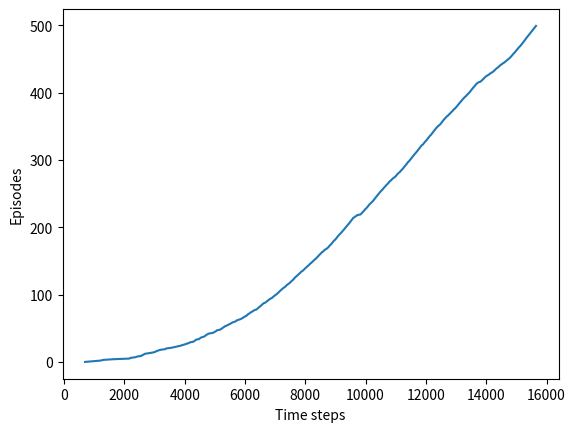

This chart was generated by the following Python code:
import numpy as np
import matplotlib

matplotlib.use('Agg')
import matplotlib.pyplot as plt

# world height
WORLD_HEIGHT = 7
# world width
WORLD_WIDTH = 10
# wind strenth for each column
WIND = [0, 0, 0, 1, 1, 1, 2, 2, 1, 0]
# possible actions
ACTION_UP = 0
ACTION_DOWN = 1
ACTION_LEFT = 2
ACTION_RIGHT = 3
# probability for exploration
EPSILON = 0.1
# SARSA step size
ALPHA = 0.5
# reward for each step
REWARD = -1
START = [3, 0]
GOAL = [3, 7]
ACTIONS = [ACTION_UP, ACTION_DOWN, ACTION_LEFT, ACTION_RIGHT]


def step(state, action):
    i, j = state
    if action == ACTION_UP:
        return [max(i - 1 - WIND[j], 0),
                j]  # 向上是-1，grid world最上面一行的纵坐标为0，最下面一行纵坐标为6，所以向上移动时选max（state，0），即state的纵坐标不能小于0
    elif action == ACTION_DOWN:
        return [max(min(i + 1 - WIND[j], WORLD_HEIGHT - 1), 0), j]  # 同理，向下移动时，state的纵坐标必须小于6，大于0
    elif action == ACTION_LEFT:
        return [max(i - WIND[j], 0), max(j - 1, 0)]
    elif action == ACTION_RIGHT:
        return [max(i - WIND[j], 0), min(j + 1, WORLD_WIDTH - 1)]
    else:
        assert False


# play an episode
def episode(q_value):
    # track the total time steps in this episode
    time = 0
    # initialize state
    state = START
    # choose an action based on epsilon-greedy algorithm
    if np.random.binomial(1, EPSILON) == 1:  # EPLISION > random(0,1)
        action = np.random.choice(ACTIONS)
    else:
        values_ = q_value[state[0], state[1], :]  # state[0]为横坐标，state[1]为纵坐标，：为actions；q_value[x,y]，x为state，y为actions
        action = np.random.choice([action_ for action_, value_ in enumerate(values_) if value_ == np.max(
            values_)])  # enumerate是枚举，这里表示枚举出value_中的值及其序号，最后选取最大values_所对应的action
    # keep going until get to the goal state
    while state != GOAL:
        next_state = step(state, action)
        if np.random.binomial(1, EPSILON) == 1:
            next_action = np.random.choice(ACTIONS)
        else:
            values_ = q_value[next_state[0], next_state[1], :]
            next_action = np.random.choice(
                [action_ for action_, value_ in enumerate(values_) if value_ == np.max(values_)])
        # SARSA update
        q_value[state[0], state[1], action] += ALPHA * (REWARD + q_value[next_state[0], next_state[1], next_action] - q_value[state[0], state[1], action])
        state = next_state
        action = next_action
        time += 1
    return time


def sarsa():
    q_value = np.zeros((WORLD_HEIGHT, WORLD_WIDTH, 4))  # q_value初始值
    episode_limit = 500
    steps = []
    ep = 0
    while ep < episode_limit:
        steps.append(episode(q_value))  # 将time存入steps
        #time = episode(q_value)
        #episode.extend([ep] * time)  # 将ep*time存入episode
        ep += 1
    steps = np.add.accumulate(steps)  # 累加序列
    plt.plot(steps, np.arange(0, len(steps + 1)))  # np.arange(1,len(steps+1))生产1到len(steps)的数列
    plt.xlabel('Time steps')
    plt.ylabel('Episodes')
    plt.savefig('./sarsa.png')
    plt.close()
    # display the optimal policy
    optimal_policy = []
    for i in range(0, WORLD_HEIGHT):
        optimal_policy.append([])
        for j in range(0, WORLD_WIDTH):
            if [i, j] == GOAL:
                optimal_policy[-1].append('G')  # [-1]意思为在list末尾添加值
                continue
            bestAction = np.argmax(q_value[i, j, :])
            if bestAction == ACTION_UP:
                optimal_policy[-1].append('U')
            elif bestAction == ACTION_DOWN:
                optimal_policy[-1].append('D')
            elif bestAction == ACTION_LEFT:
                optimal_policy[-1].append('L')
            elif bestAction == ACTION_RIGHT:
                optimal_policy[-1].append('R')
    print('Optimal policy is:')
    for row in optimal_policy:
        print(row)
    print('Wind strength for each column:\n{}'.format([str(w) for w in WIND]))


if __name__ == '__main__':
    sarsa()
